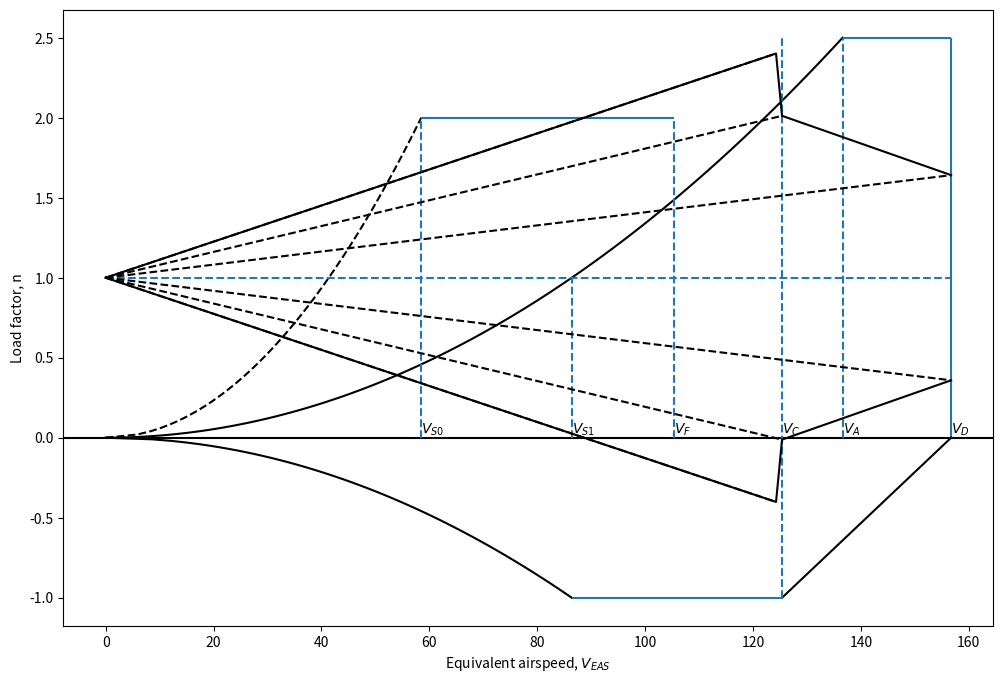

Reproduce this figure in Python.
#%% ---------------------- About this code ----------------------
# This program generates the flight envelope of the aircraft
# It makes both maneuver and gust V-n diagrams in one graph
# Inputs are:
# Outputs are:


#%% ---------------------- Imports ----------------------
import numpy as np
import matplotlib.pyplot as plt
#from ConceptEvaluation.PayloadRangeDiagram import ISA_trop

#%% ---------------------- Constants ----------------------
g = 9.81                        # Gravitational acceleration [m/s^2]
M_cruise = 0.78                 # Mach number in cruise [-]
h_cruise = 11000                # Altitude in cruise [m]

#%% ---------------------- Inputs ----------------------
MTOW = 71311.11553                   # MTOW - fuel used in ascend [kg]
S_ref =  139.1                 # Reference wing area [m^2]
CL_max_clean = 1.1                # Max CL with clean configuration [-]
CL_min_clean = -CL_max_clean        # Assumed same magnitude, negative Max CL with clean configuration [-] (not so critical)
CL_max_flap = 2.4                   # MAX CL with LANDING CONFIGURATION [-]
n_max = 2.5                         # Positive limit maneuvering load factor [-]
n_min = -1                          # Negative limit maneuvering load factor [-]
n_flap = 2                          # Assumed (from 2nd year project guide)

CL_alpha = 5.267/np.sqrt(1-M_cruise**2)                    # CL alpha gradient of inboard (higher gradient more critical) [-/rad]
W_S = 5262                          # Wing loading [N/m^2]
c = 1.501                           # Mean aerodynamic chord [m]
#%% ---------------------- Functions ----------------------
def ISA_trop(h):
	""" This function computes the atmospheric properties 
		within the troposphere
	Input:
		h = altitude [m]
	Output:
		T = Temperature [K]
		p = Pressure [Pa]
		rho = Densituy [kg/m^3]
		a = spped of sound [m/s]
	"""
	T = 288.15 - 0.0065*h;
	p = 101325*(T/288.15)**(-g/(-0.0065*287));
	rho = 1.225*(T/288.15)**(-g/(-0.0065*287) - 1);
	a = np.sqrt(1.4*287*T);
	return T, p, rho, a;

def relevant_V(W_cruise):
    """
    This function outputs all the relevant characteristic velocities
    These are stall speeds, maneuver speeds, cruise speeds, dive speeds
    All of these velocities are EAS!!!
    Input is he weight of the aircraft [N]
    """
    V_stall_clean = np.sqrt(W_cruise/S_ref*2/rho0/CL_max_clean)     # Stall speed EAS [m/s]
    V_stall_flap = np.sqrt(W_cruise/S_ref*2/rho0/CL_max_flap)       # Stall speed EAS with flaps extended
    V_maneuver = V_stall_clean*np.sqrt(n_max)                       # Maneuver speed EAS [m/s]
    V_neg_stall_clean = np.sqrt(W_cruise/S_ref*2/rho0/-CL_min_clean)# Limiting velocity when n = -1 [m/s]
    V_cruise = a0*M_cruise*np.sqrt(p/p0)                            # Cruise speed EAS [m/s]
    V_dive = V_cruise/0.8                                           # Dive speed EAS [m/s]
    return (V_stall_flap, V_stall_clean, V_neg_stall_clean, V_maneuver, V_cruise, V_dive)

def gust_n(V_EAS, U_EAS):
    """
    This function gives the limiting load factors due to gust with given velocity
    """
    delta_n = K_g*CL_alpha*rho0*U_EAS*V_EAS/(2*W_S)
    return (delta_n)
    
#%% ---------------------- Main ----------------------
T, p, rho, a = ISA_trop(h_cruise)
T0, p0, rho0, a0 = ISA_trop(0)
V_stall_flap, V_stall_clean, V_neg_stall_clean, V_maneuver, V_cruise, V_dive = relevant_V(MTOW*g) # For now I assume W is MTOW during cruise
V_max_flap = 1.8*V_stall_flap                                 # Max speed with flaps extended EAS [m/s]
#V_cruise = a*M_cruise*np.sqrt(rho/rho0)
#V_dive = V_cruise/0.8

#Maneuver envelope
fig = plt.figure(figsize = (12, 8))
plt.xlabel("Equivalent airspeed, $V_{EAS}$")
plt.ylabel("Load factor, n")
plt.axhline(y = 0, color = "black")
#plt.xlim(0, V_dive + 10)

#Limiting velocities EAS
plt.vlines(x = V_dive, ymin = 0, ymax = n_max)
plt.text(V_dive, 0, '$V_D$', ha='left', va='bottom')
#V_cruise and V_dive linear 
plt.plot([V_cruise, V_dive], [n_min, 0], color = "black")
#Origin to n_max clean
V_positive_clean = np.linspace(0, V_maneuver, 100)
n_positive_clean = (V_positive_clean/V_stall_clean)**2
plt.plot(V_positive_clean, n_positive_clean, color = "black")
#Origin to n_min
n_negative_clean = np.linspace(0, n_min, 100)
V_negative_clean = np.sqrt(-n_negative_clean)*V_neg_stall_clean
plt.plot(V_negative_clean, n_negative_clean, color = "black")
#Limiting loads
plt.hlines(y = n_max, xmin = V_maneuver, xmax = V_dive)
plt.hlines(y = n_min, xmin = V_neg_stall_clean, xmax = V_cruise)

#Flaps extended
#Origin to n_max flaps
n_positive_flap = np.linspace(0, n_flap, 100)
V_positive_flap = np.sqrt(n_positive_flap/2)*V_stall_flap
plt.plot(V_positive_flap, n_positive_flap, "--", color = "black")
#Horizontal line
plt.hlines(y = n_flap, xmin = V_positive_flap[-1], xmax = V_max_flap)
#Vertical line
plt.vlines(x = V_max_flap, ymin = 0, ymax = n_flap, linestyles = "--")
plt.text(V_max_flap, 0, '$V_F$', ha='left', va='bottom')

#Dotted lines to help make it easier to see
plt.vlines(x = V_cruise, ymin = n_min, ymax = n_max, linestyles = "--")
plt.text(V_cruise, 0, '$V_C$', ha='left', va='bottom')
plt.hlines(y = 1, xmin = 0, xmax = V_dive, linestyles = "--")
plt.vlines(x = V_stall_clean, ymin = 0, ymax = 1, linestyles = "--")
plt.text(V_stall_clean, 0, '$V_{S1}$', ha='left', va='bottom')
plt.vlines(x = V_stall_flap, ymin = 0, ymax = 2, linestyles = "--")
plt.text(V_stall_flap, 0, '$V_{S0}$', ha='left', va='bottom')
plt.vlines(x = V_maneuver, ymin = 0, ymax = (V_maneuver/V_stall_clean)**2, linestyles = "--")
plt.text(V_maneuver, 0, '$V_A$', ha='left', va='bottom')


###Gust envelope###
w = W_S*0.020885439                                         # W/S [lb/ft^2]
mu = 2*w/(rho*0.0019403203*c/0.3048*CL_alpha*g/0.3048)
K_g = 0.88*mu/(5.3+mu)                                      # Gust alleviation factor [-]
dU_refdH = (7.92-13.41)/(15240-4572)                        # U_ref relation with altititude higher than 4572 m [m/s /m]
U_ref = ((h_cruise-4572)*dU_refdH+13.41)/0.3048             # Gust reference velocity [ft/s] (CS25. 341(5))
V_alpha_max = V_stall_clean*(1+K_g*U_ref*V_cruise*1.94384*CL_alpha/(498*w))**(1/2) #[m/s]
U_alpha_max = K_g*51*0.3048                                 # Statistical gust velocity high alpha TAS [m/s]
U_cruise = K_g*36.5*0.3048                                  # Statistical gust velocity cruise TAS [m/s]
U_dive = K_g*18.5*0.3048                                    # Statistical gust velocity dive TAS [m/s]
U_gusts = np.array([U_alpha_max, U_cruise, U_dive])
V_gusts = np.array([V_alpha_max, V_cruise, V_dive])
n_gusts = gust_n(V_gusts, U_gusts)




plt.plot([0,V_alpha_max, V_cruise, V_dive], [1, 1+n_gusts[0], 1+n_gusts[1], 1+n_gusts[2]], color = "black")
plt.plot([0,V_alpha_max, V_cruise, V_dive], [1, 1-n_gusts[0], 1-n_gusts[1], 1-n_gusts[2]], color = "black")
plt.plot([0, V_alpha_max], [1, 1+n_gusts[0]], "--", color = "black")
plt.plot([0, V_cruise], [1, 1+n_gusts[1]], "--", color = "black")
plt.plot([0, V_dive], [1, 1+n_gusts[2]], "--", color = "black")
plt.plot([0, V_alpha_max], [1, 1-n_gusts[0]], "--", color = "black")
plt.plot([0, V_cruise], [1, 1-n_gusts[1]], "--", color = "black")
plt.plot([0, V_dive], [1, 1-n_gusts[2]], "--", color = "black")